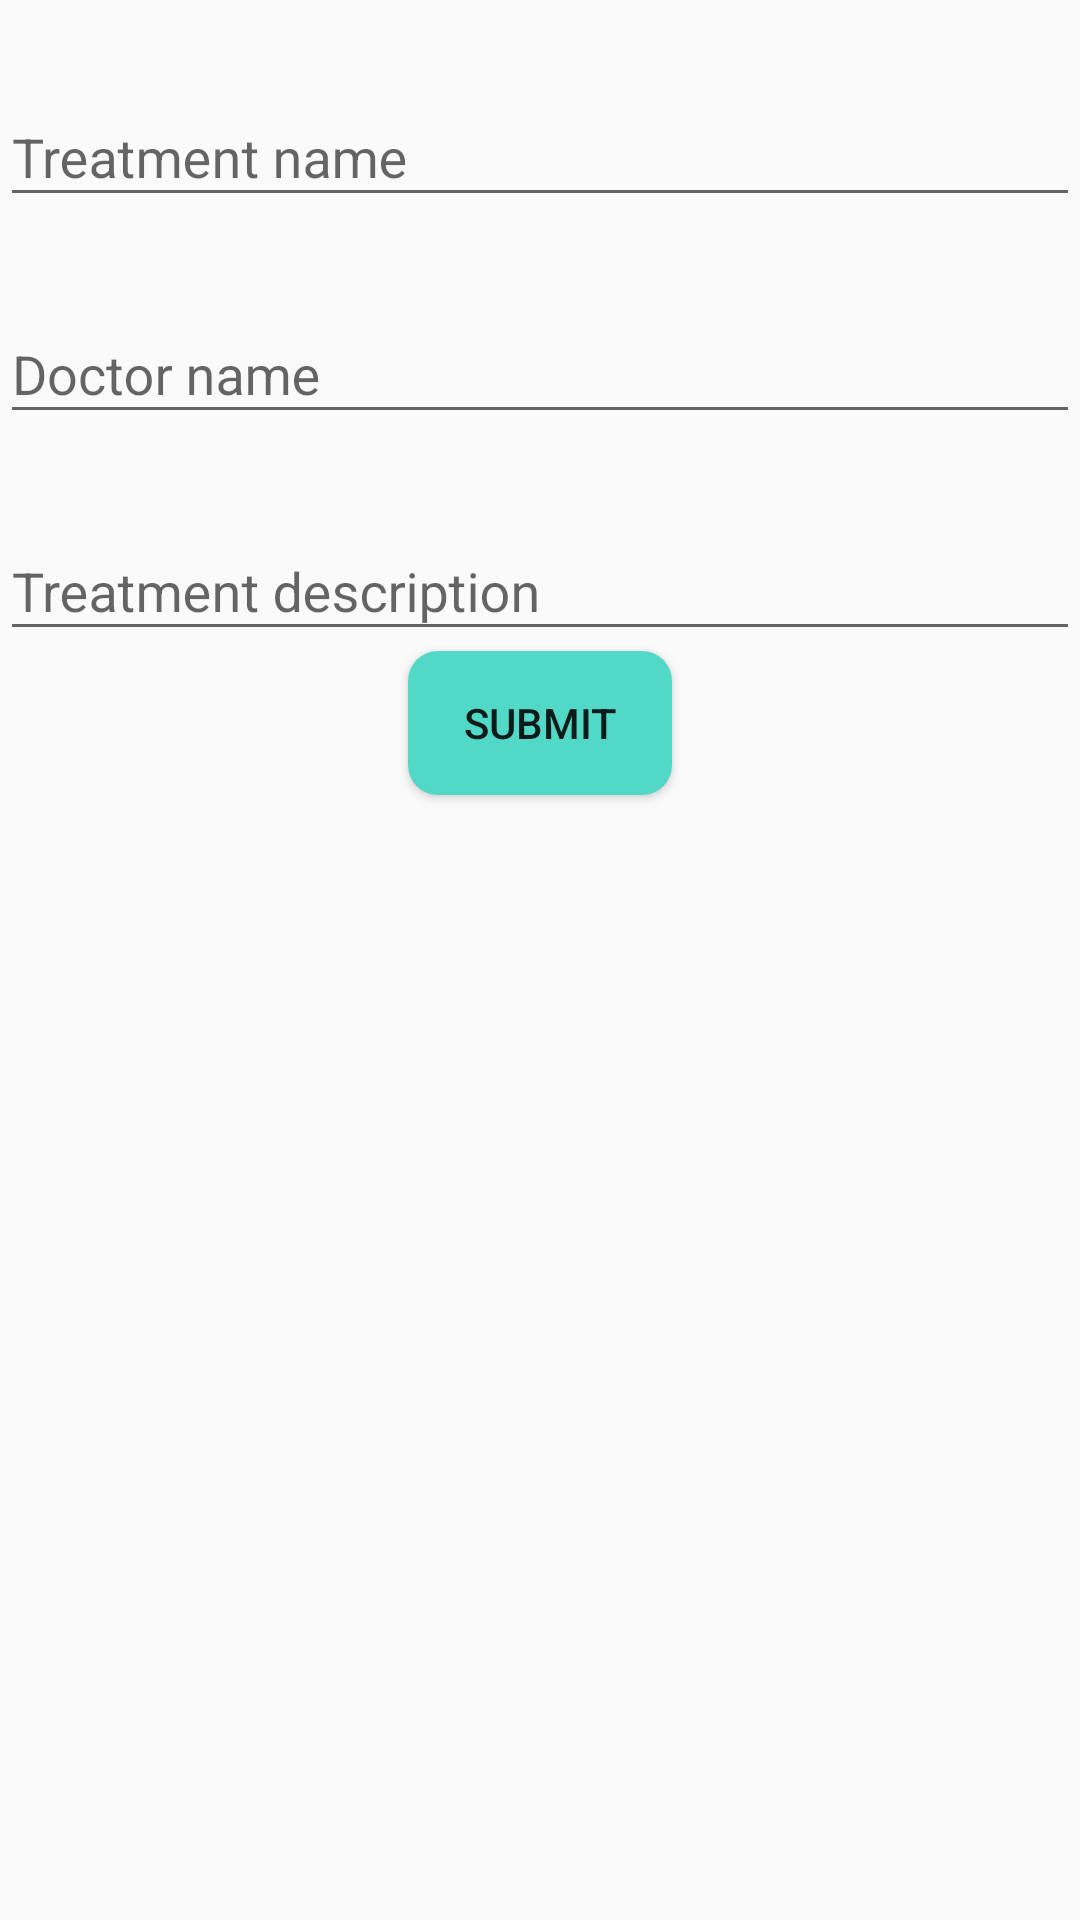

Produce the Android XML layout that renders to this screen, including the resource entries it uses.
<!-- AndroidManifest.xml: application theme AppTheme -->
<!-- res/layout/activity_patient_treatment.xml -->
<?xml version="1.0" encoding="utf-8"?>
<LinearLayout xmlns:android="http://schemas.android.com/apk/res/android"
    xmlns:app="http://schemas.android.com/apk/res-auto"
    xmlns:tools="http://schemas.android.com/tools"
    android:layout_width="match_parent"
    android:layout_height="match_parent"
    android:orientation="vertical"
    tools:context=".Treatments.AddTreatment">

    <android.support.design.widget.TextInputLayout
        android:id="@+id/textInputLayoutTreatmentName"
        android:layout_width="match_parent"
        android:layout_height="wrap_content"
        android:layout_marginTop="20dp">

        <android.support.design.widget.TextInputEditText
            android:id="@+id/textInputEditTextTreatmentName"
            android:layout_width="match_parent"
            android:layout_height="wrap_content"
            android:hint="@string/treatment_name"
            android:inputType="text"
            android:maxLines="1"
            android:textColor="@android:color/black" />
    </android.support.design.widget.TextInputLayout>

    <android.support.design.widget.TextInputLayout
        android:id="@+id/textInputLayoutTreatmentDoctor"
        android:layout_width="match_parent"
        android:layout_height="wrap_content"
        android:layout_marginTop="20dp">

        <android.support.design.widget.TextInputEditText
            android:id="@+id/textInputEditTextTreatmentDoctor"
            android:layout_width="match_parent"
            android:layout_height="wrap_content"
            android:hint="@string/treatment_doc"
            android:inputType="text"
            android:maxLines="1"
            android:textColor="@android:color/black" />
    </android.support.design.widget.TextInputLayout>

    <android.support.design.widget.TextInputLayout
        android:id="@+id/textInputLayoutTreatmentDescription"
        android:layout_width="match_parent"
        android:layout_height="wrap_content"
        android:layout_marginTop="20dp">

        <android.support.design.widget.TextInputEditText
            android:id="@+id/textInputEditTextTreatmentDescription"
            android:layout_width="match_parent"
            android:layout_height="wrap_content"
            android:hint="@string/treatment_desc"
            android:inputType="text"
            android:maxLines="1"
            android:textColor="@android:color/black" />
    </android.support.design.widget.TextInputLayout>

    <Button
        android:id="@+id/buttonSubmitTreatment"
        android:background="@drawable/btn_style_1"
        android:layout_width="wrap_content"
        android:layout_height="wrap_content"
        android:layout_gravity="center_horizontal"
        android:text="@string/button_submit"/>

</LinearLayout>
<!-- resources referenced by this layout -->
<resources>
  <!-- drawable btn_style_1 (drawable) -->
  <?xml version="1.0" encoding="utf-8"?>
  <shape xmlns:android="http://schemas.android.com/apk/res/android">
  
      <corners android:radius="10dp"/>
  
      <solid android:color="@color/colorTextHint"/>
  </shape>
  <string name="button_submit">Submit</string>
  <string name="treatment_desc">Treatment description</string>
  <string name="treatment_doc">Doctor name</string>
  <string name="treatment_name">Treatment name</string>
  <style name="AppTheme" parent="Theme.AppCompat.Light.DarkActionBar">
          
          <item name="colorPrimary">@color/colorPrimary</item>
          <item name="colorPrimaryDark">@color/colorPrimaryDark</item>
          <item name="colorAccent">@color/colorAccent</item>
      </style>
  <color name="colorTextHint">#51d8c7</color>
  <color name="colorPrimary">#3F51B5</color>
  <color name="colorPrimaryDark">#303F9F</color>
  <color name="colorAccent">#FF4081</color>
</resources>
